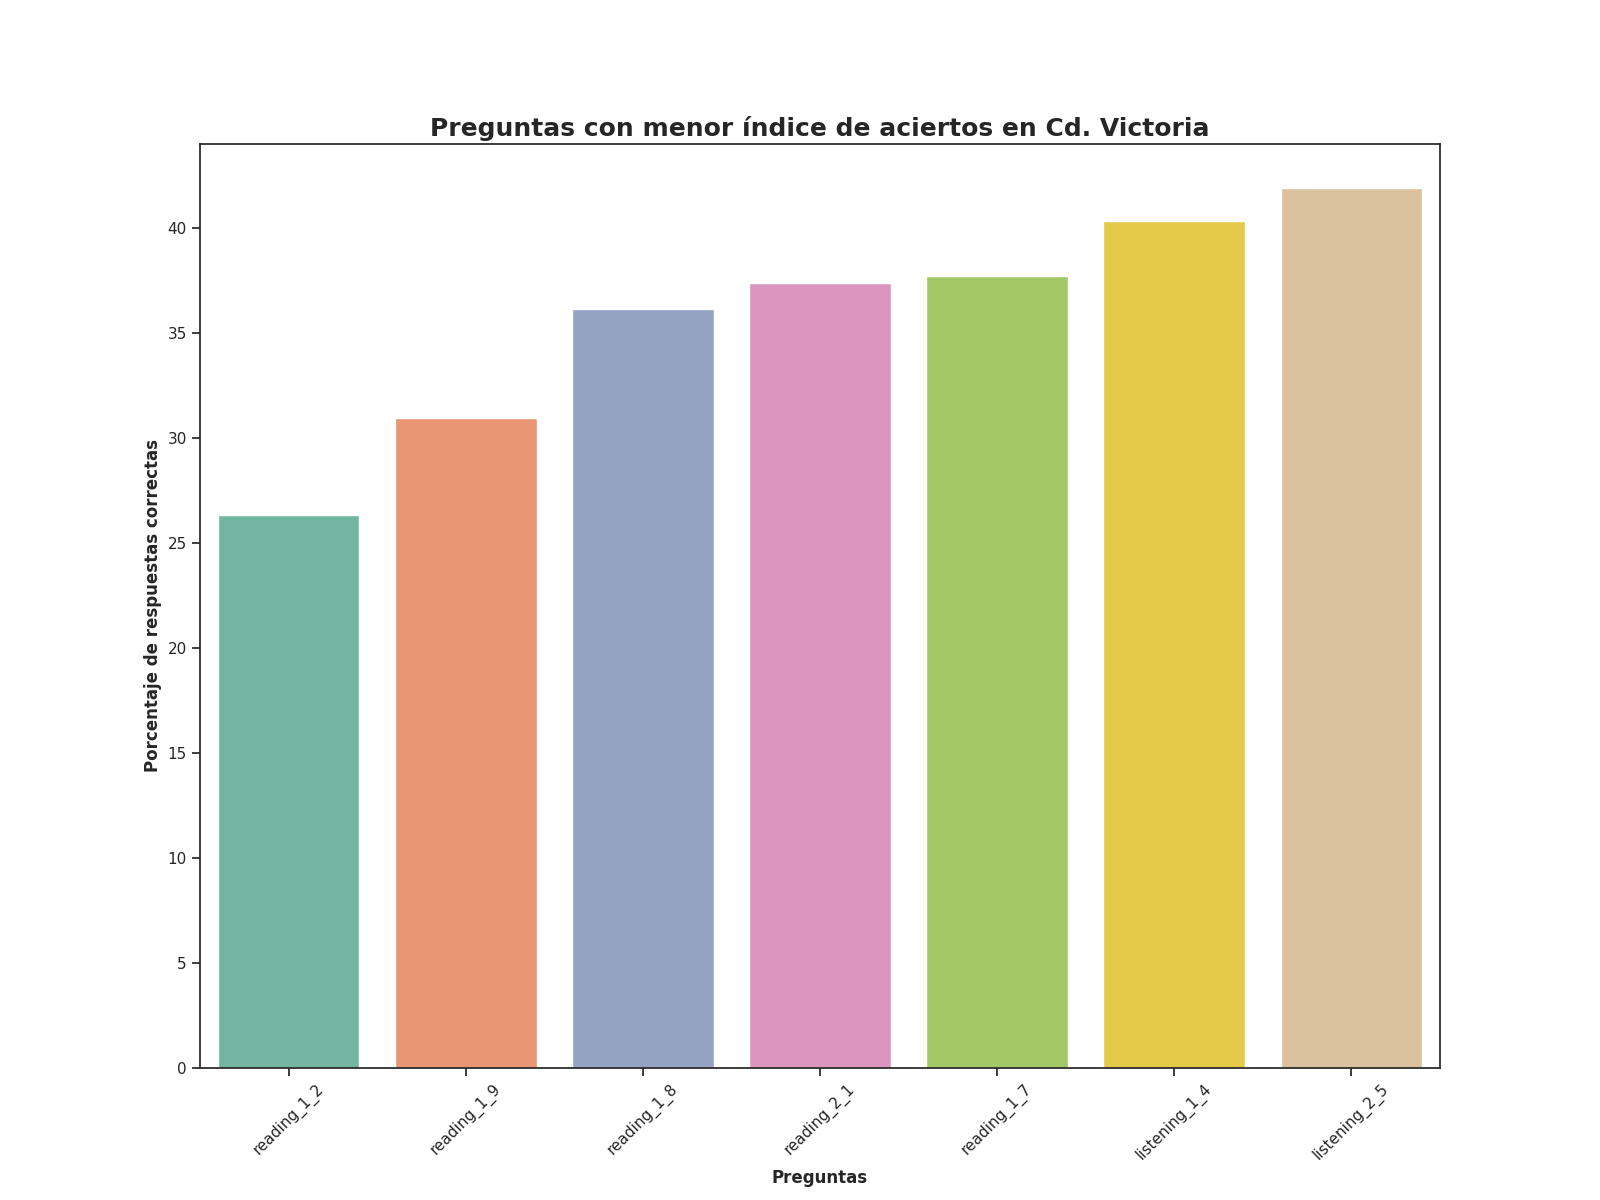

Source data for this figure (header and first rows):
Top, Pregunta, Porcentaje de respuestas correctas, Número de respuestas correctas
1, reading_1_2, 26.34, 320.0
2, reading_1_9, 30.95, 376.0
3, reading_1_8, 36.13, 439.0
4, reading_2_1, 37.37, 454.0
5, reading_1_7, 37.7, 458.0
6, listening_1_4, 40.33, 490.0
7, listening_2_5, 41.89, 509.0
